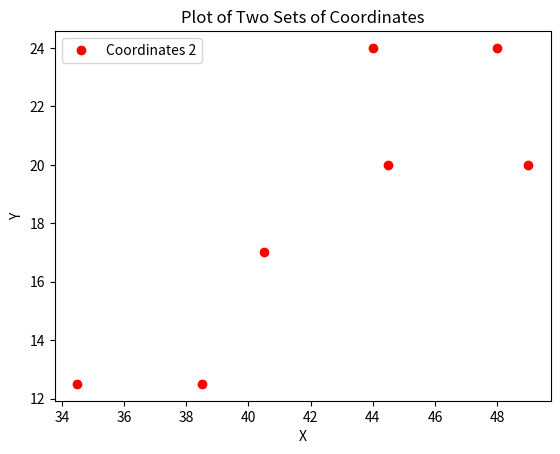

This figure's Python source:
import matplotlib.pyplot as plt

# define the two sets of coordinates
#coordinates1 = [(701.1989180857236, 366.7588386092959), (1073.1370849898476, 804.4579361637689), (751.4034995499685, 502.52334059711313), (540.3321253657839, 303.47278169309993), (893.5319625684647, 696.9777054234136), (1031.7713382904349, 876.9363812353898), (844.3880412759995, 812.5896641474142)]
coordinates2 = [[34.5, 12.5], [38.5, 12.5], [40.5, 17], [44, 24], [44.5, 20], [48, 24], [49, 20]]



# separate x and y values for each set of coordinates
#x1, y1 = zip(*coordinates1)
x2, y2 = zip(*coordinates2)

# plot the first set of coordinates in blue
#plt.plot(x1, y1, 'bo', label='Coordinates 1')

# plot the second set of coordinates in red
plt.plot(x2, y2, 'ro', label='Coordinates 2')

# add legend, x and y labels, and title
plt.legend()
plt.xlabel('X')
plt.ylabel('Y')
plt.title('Plot of Two Sets of Coordinates')

# show the plot
plt.show()